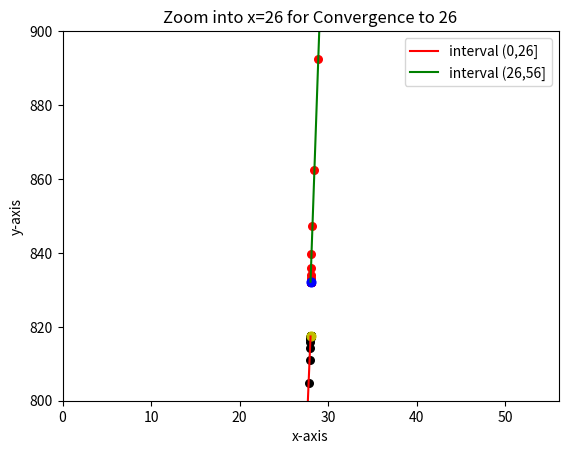

Reproduce this figure in Python.
# -*- coding: utf-8 -*-
import numpy 
from numpy import sin, arange
import matplotlib.pyplot 
from matplotlib.pyplot import *

def g(x):
    g = (50+2.85*x+0.6519*x**2+0.00804*x**3) 
    return g

n=100  
powers=arange(0,n+1)
denominator=2.0**powers  
delta=28.0           

x_l=28-delta/denominator  
y_l=g(x_l)

ymax=800
ymin=900

figure()
xlim(0,56)
ylim(ymin,ymax)

plot(x_l,y_l,label ='interval (0,26]',color='r')

scatter(x_l,y_l,color='k',s=30)
scatter(28,g(28.0),c='y',s=40)

def g(x):
    g = (-1097 + 68.9*x)
    return g

n=100 

powers=arange(0,n+1)
denominator=2.0**powers  
delta=28.0           

x_r=28+delta/denominator   
y_r=g(x_r)

ymaxr=900
yminr=800

xlim(0,56)
ylim(yminr,ymaxr)

plot(x_r,y_r,label ='interval (26,56]',color='g')

scatter(x_r,y_r,color='r',s=30)
scatter(28,g(28.0),c='b',s=40)

legend(loc='best')
title ('Zoom into x=26 for Convergence to 26')
xlabel('x-axis')
ylabel('y-axis')
show()




